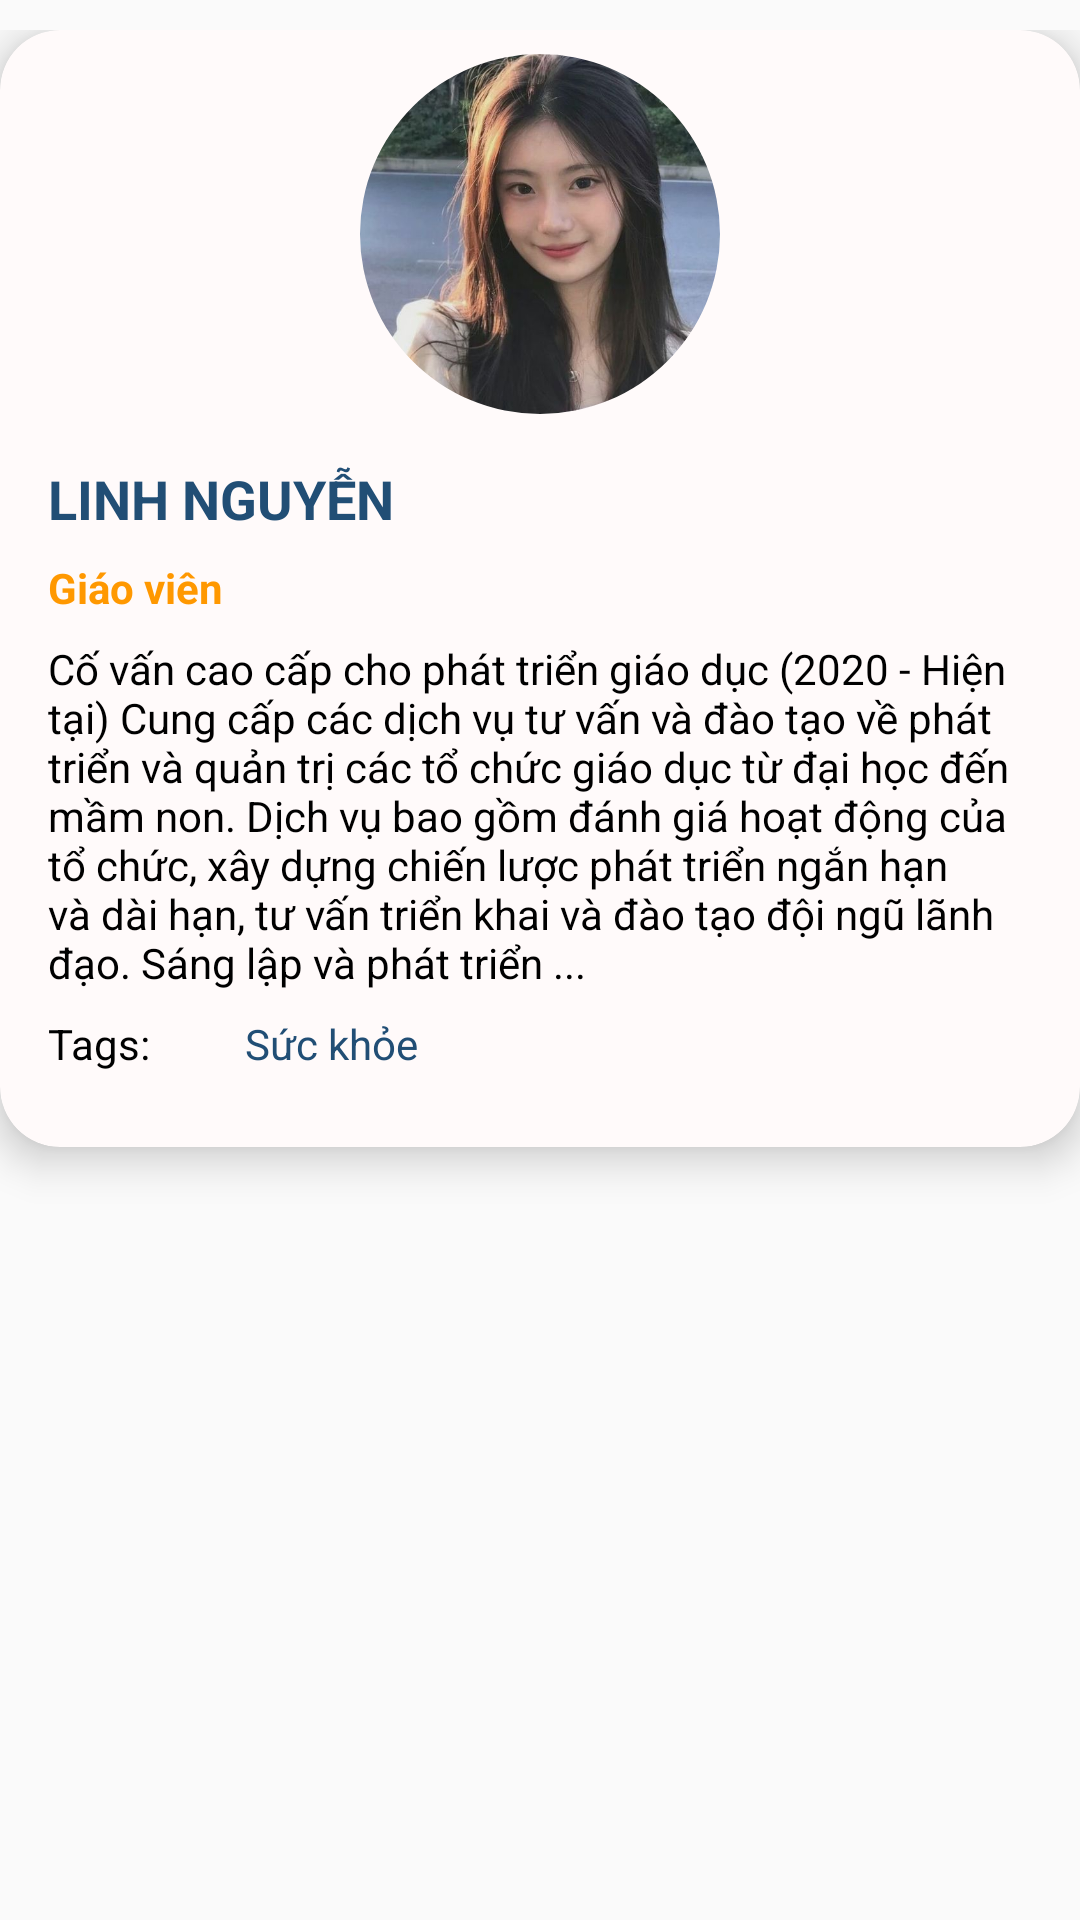

The Android layout XML behind this screen, and the referenced resources:
<!-- AndroidManifest.xml: application theme Theme.Home -->
<!-- res/layout/detail_teacher.xml -->
<?xml version="1.0" encoding="utf-8"?>
<LinearLayout xmlns:android="http://schemas.android.com/apk/res/android"
xmlns:app="http://schemas.android.com/apk/res-auto"
xmlns:tools="http://schemas.android.com/tools"
android:layout_width="match_parent"
android:layout_height="match_parent"
android:layout_marginLeft="16dp"
android:layout_marginRight="16dp"
android:orientation="vertical">


<ScrollView
    android:layout_width="match_parent"
    android:layout_height="match_parent"
    android:layout_marginTop="10dp">

    <androidx.cardview.widget.CardView
        android:id="@+id/course_card"
        android:layout_width="match_parent"
        android:layout_height="wrap_content"
        android:layout_marginBottom="16dp"
        app:cardBackgroundColor="#FFFAFA"
        app:cardCornerRadius="20dp"
        app:cardElevation="8dp">

        <LinearLayout
            android:layout_width="match_parent"
            android:layout_height="wrap_content"
            android:orientation="vertical">

            <com.google.android.material.imageview.ShapeableImageView
                android:id="@+id/avatar"
                android:layout_width="120dp"
                android:layout_height="120dp"
                android:adjustViewBounds="true"
                android:scaleType="fitCenter"
                android:layout_margin="8dp"
                android:src="@drawable/avatar"
                android:layout_gravity="center"
                app:shapeAppearanceOverlay="@style/roundimageview_1">

            </com.google.android.material.imageview.ShapeableImageView>

            <TextView
                android:id="@+id/tvfullName"
                android:layout_width="match_parent"
                android:layout_height="wrap_content"
                android:layout_marginLeft="16dp"
                android:layout_marginTop="8dp"
                android:layout_marginRight="16dp"
                android:layout_marginBottom="8dp"
                android:text="LINH NGUYỄN"
                android:textColor="@color/blue"
                android:textSize="18sp"
                android:textStyle="bold" />

            <TextView
                android:id="@+id/textView5"
                android:layout_width="match_parent"
                android:layout_height="wrap_content"
                android:layout_marginLeft="16dp"
                android:layout_marginRight="16dp"
                android:layout_marginBottom="8dp"
                android:text="Giáo viên"
                android:textColor="#FF9800"
                android:textStyle="bold" />

            <TextView
                android:id="@+id/tvexperience"
                android:layout_width="match_parent"
                android:layout_height="wrap_content"
                android:layout_marginLeft="16dp"
                android:layout_marginRight="16dp"
                android:layout_marginBottom="8dp"
                android:text="Cố vấn cao cấp cho phát triển giáo dục (2020 - Hiện tại) Cung cấp các dịch vụ tư vấn và đào tạo về phát triển và quản trị các tổ chức giáo dục từ đại học đến mầm non. Dịch vụ bao gồm đánh giá hoạt động của tổ chức, xây dựng chiến lược phát triển ngắn hạn và dài hạn, tư vấn triển khai và đào tạo đội ngũ lãnh đạo. Sáng lập và phát triển ..."
                android:textColor="@color/black" />

            <LinearLayout
                android:layout_width="match_parent"
                android:layout_height="match_parent"
                android:orientation="horizontal">

                <TextView
                    android:id="@+id/textView13"
                    android:layout_width="wrap_content"
                    android:layout_height="wrap_content"
                    android:layout_marginLeft="16dp"
                    android:layout_marginRight="8dp"
                    android:layout_marginBottom="25dp"
                    android:layout_weight="0.1"
                    android:text="Tags: "
                    android:textColor="@color/black" />

                <TextView
                    android:id="@+id/tvurl_tags"
                    android:layout_width="wrap_content"
                    android:layout_height="wrap_content"
                    android:layout_marginRight="16dp"
                    android:layout_marginBottom="25dp"
                    android:layout_weight="1"
                    android:text="Sức khỏe"
                    android:textColor="@color/blue" />
            </LinearLayout>

        </LinearLayout>
    </androidx.cardview.widget.CardView>
</ScrollView>

</LinearLayout>
<!-- resources referenced by this layout -->
<resources>
  <color name="black">#FF000000</color>
  <color name="blue">#214e75</color>
  <!-- drawable avatar: jpg bitmap (drawable, 43513 bytes) -->
  <style name="roundimageview_1" parent="">
          <item name="cornerFamily">rounded</item>
          <item name="cornerSize">60dp</item>
          <item name="color">@color/white</item>
      </style>
  <style name="Theme.Home" parent="Theme.MaterialComponents.Light.NoActionBar.Bridge">
          
          <item name="colorPrimary">@color/purple_500</item>
          <item name="colorPrimaryVariant">@color/purple_700</item>
          <item name="colorOnPrimary">@color/white</item>
          
          <item name="colorSecondary">@color/teal_200</item>
          <item name="colorSecondaryVariant">@color/teal_700</item>
          <item name="colorOnSecondary">@color/black</item>
          
          <item name="android:statusBarColor">?attr/colorPrimaryVariant</item>
          
          <item name="windowActionBar">false</item>
          <item name="windowNoTitle">true</item>
      </style>
  <color name="white">#FFFFFFFF</color>
  <color name="purple_500">#FF6200EE</color>
  <color name="purple_700">#FF3700B3</color>
  <color name="teal_200">#FF03DAC5</color>
  <color name="teal_700">#FF018786</color>
</resources>
